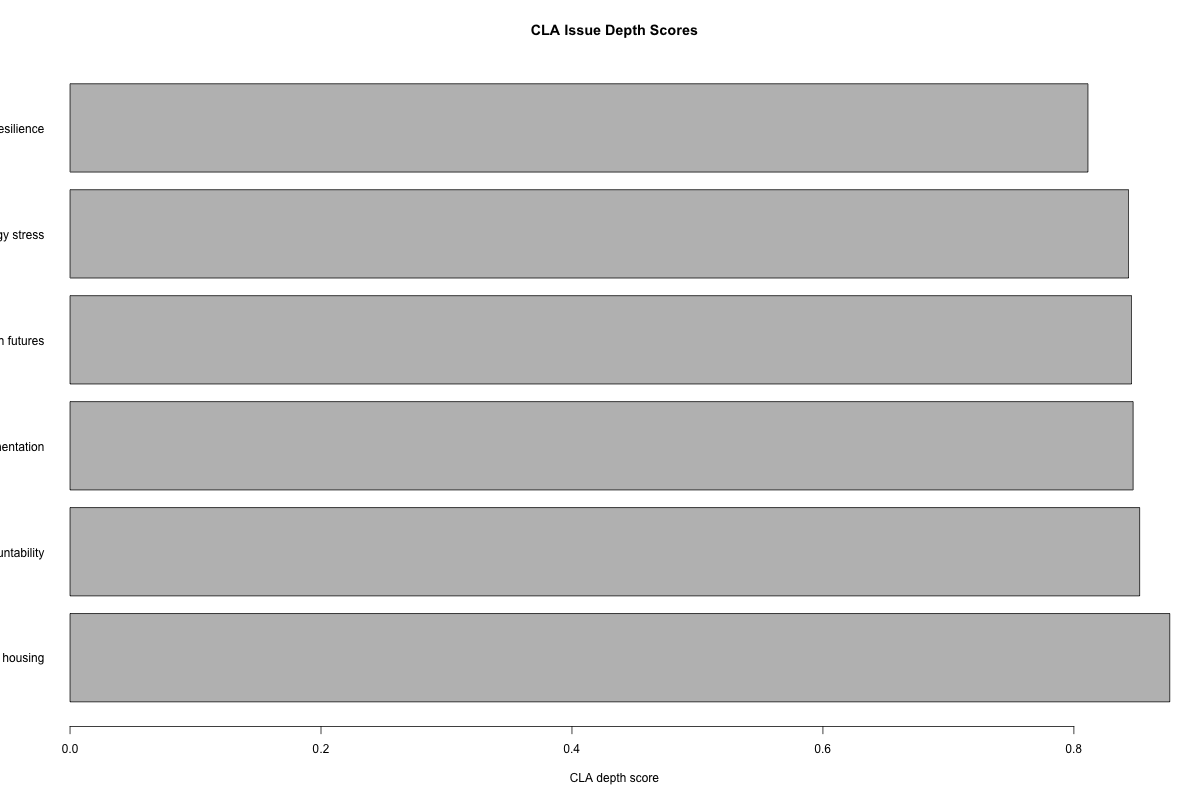

The table this chart was drawn from, first rows:
issue_id, issue_title, domain, time_horizon, litany_visibility, systemic_explanation, worldview_challenge, myth_metaphor_depth, reframing_potential, power_sensitivity, strategic_relevance, description, cla_depth_score, cla_class
CLA2, Climate adaptation and housing, climate_housing, 2040, 0.9, 0.88, 0.84, 0.86, 0.88, 0.94, 0.92, Heat flood insurance and housing risk ca…, 0.8764, High-depth reframing opportunity
CLA1, Public AI accountability, technology_governance, 2035, 0.84, 0.78, 0.88, 0.82, 0.9, 0.92, 0.88, AI in public systems can be framed as in…, 0.8524, Strong layered analysis candidate
CLA6, Institutional trust fragmentation, governance_culture, 2035, 0.86, 0.78, 0.86, 0.84, 0.88, 0.86, 0.9, Trust fragmentation can be reframed from…, 0.8472, Strong layered analysis candidate
CLA4, Education for uncertain futures, education, 2040, 0.72, 0.74, 0.9, 0.92, 0.92, 0.78, 0.82, Education futures can be reframed from w…, 0.846, Strong layered analysis candidate
CLA5, Urban food-water-ecology stress, food_water_ecology, 2045, 0.68, 0.86, 0.84, 0.88, 0.86, 0.9, 0.84, Urban resource stress can be reframed fr…, 0.8436, Strong layered analysis candidate
CLA3, Care workforce resilience, health_labor, 2035, 0.76, 0.84, 0.8, 0.78, 0.82, 0.88, 0.84, Care stress can be reframed from labor s…, 0.8112, Strong layered analysis candidate
